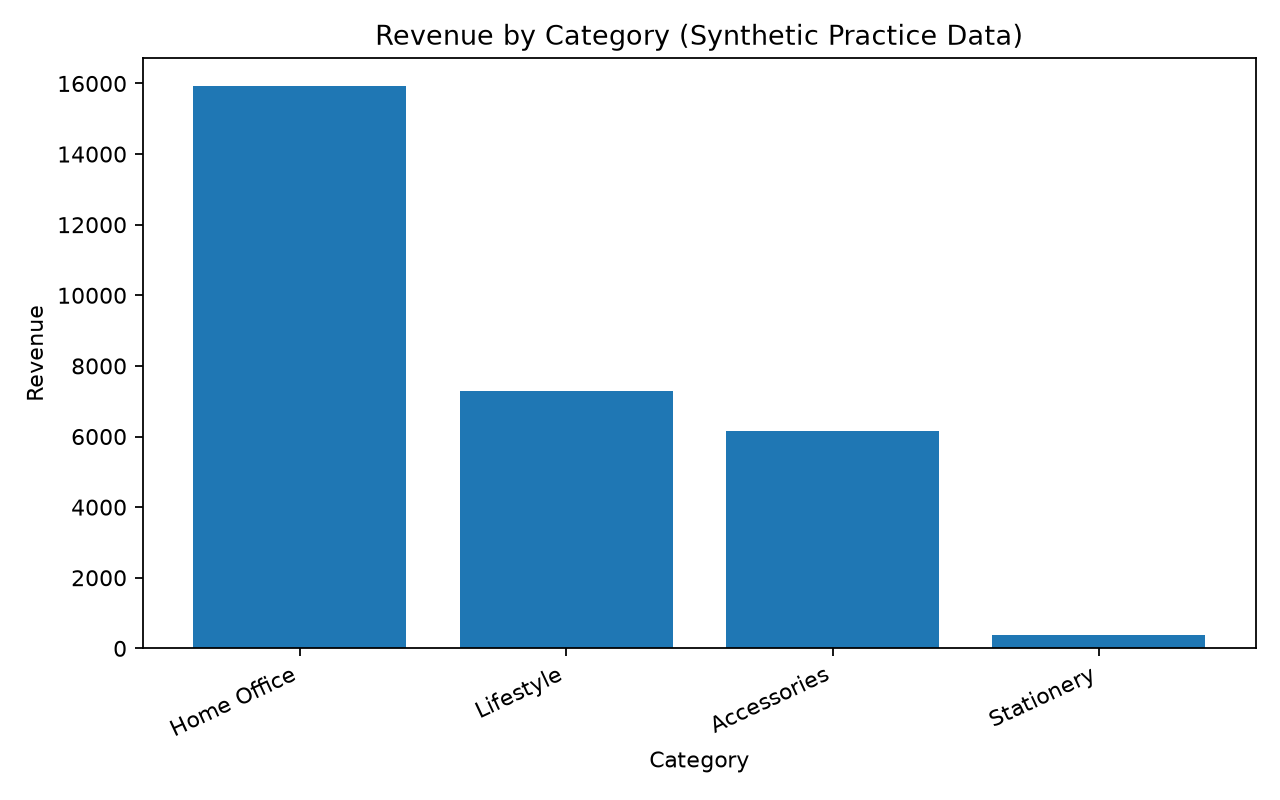

Values plotted in this chart, from the file beside it:
category, revenue
Home Office, 15922
Lifestyle, 7286
Accessories, 6165
Stationery, 377.7
